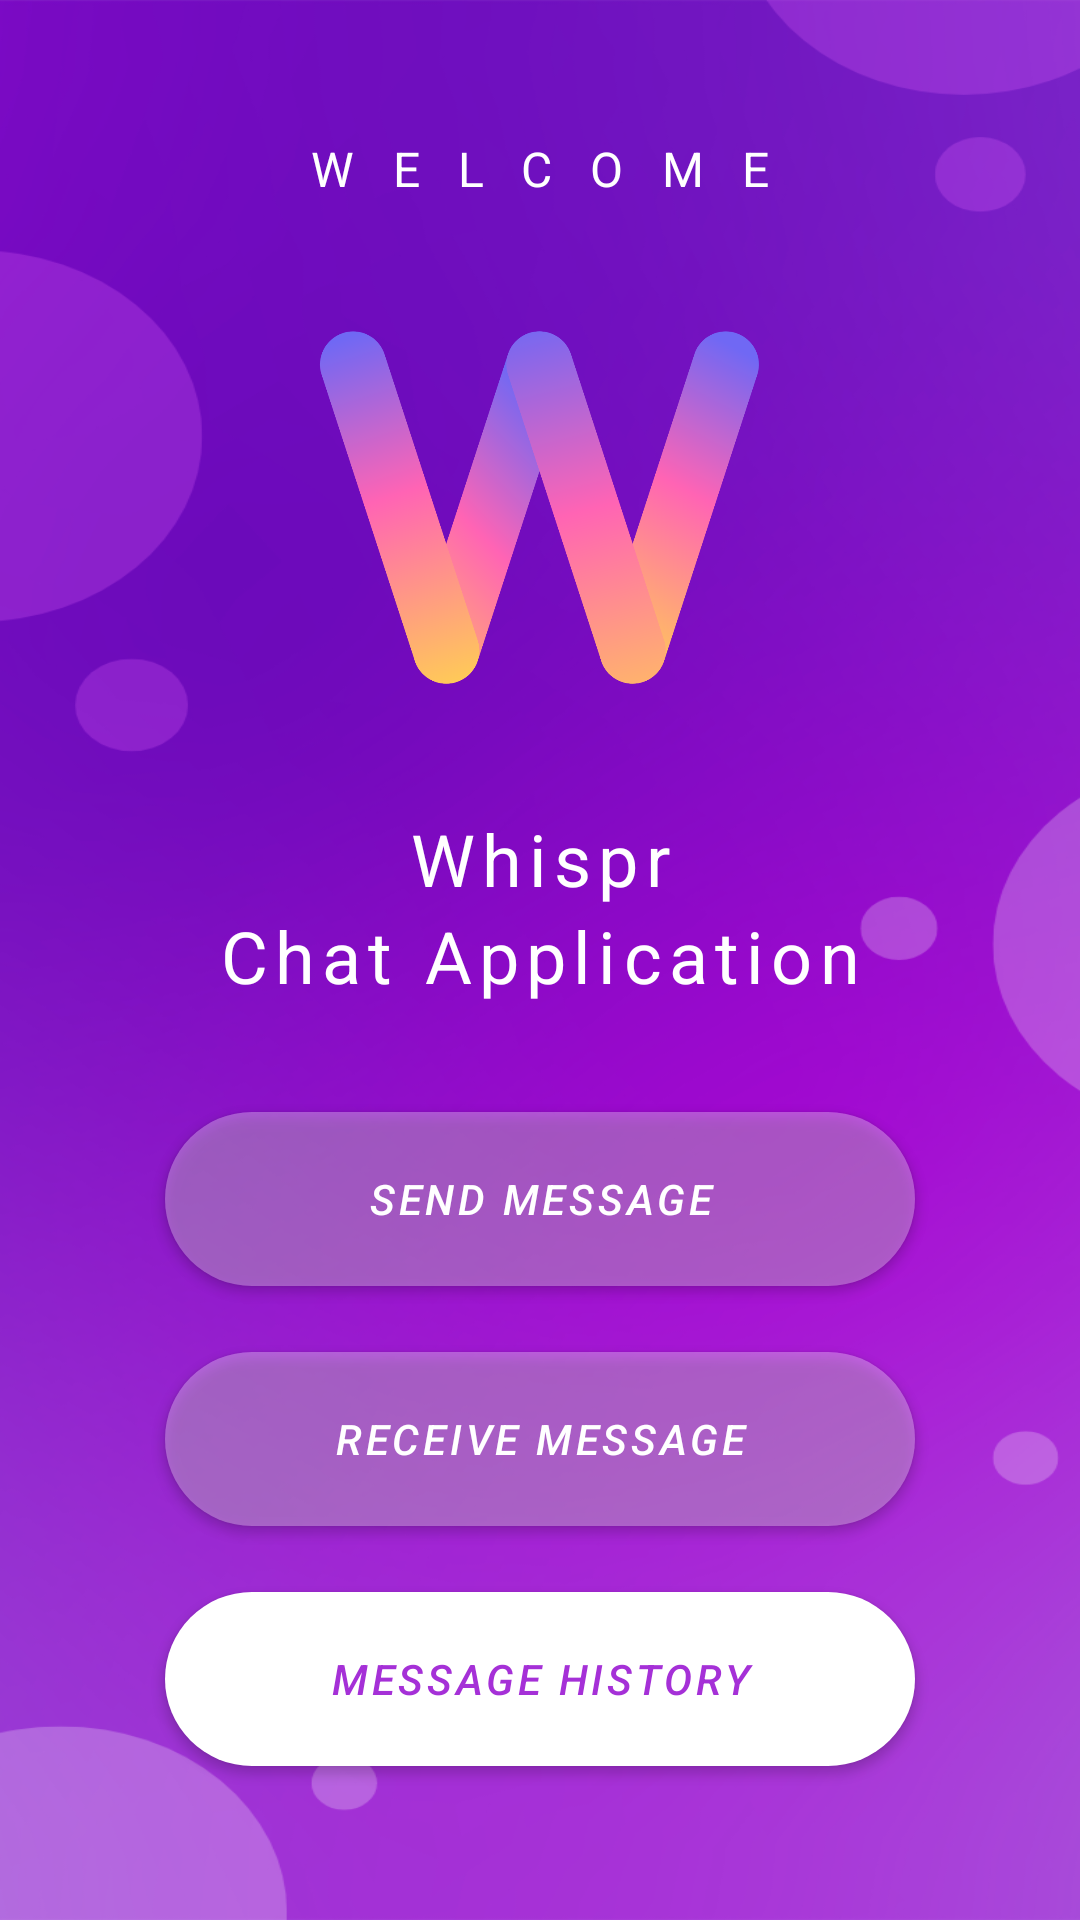

Here is an Android app screen rendered from its layout file. Give the layout XML and the strings, colors and styles it references.
<!-- AndroidManifest.xml: application theme Theme.Vlc -->
<!-- res/layout/activity_home.xml -->
<?xml version="1.0" encoding="utf-8"?>
<LinearLayout xmlns:android="http://schemas.android.com/apk/res/android"
    xmlns:app="http://schemas.android.com/apk/res-auto"
    android:layout_width="match_parent"
    android:layout_height="match_parent"
    android:background="@drawable/home"
    android:gravity="center"
    android:orientation="vertical">

    
    
    

    
    
    
    
    
    

    

    <TextView
        android:id="@+id/textView"
        android:layout_width="match_parent"
        android:layout_height="wrap_content"
        android:gravity="center"
        android:letterSpacing="0.8"
        android:text="WELCOME"
        android:textColor="#FFFFFF"
        android:textSize="16sp" />

    <ImageView
        android:id="@+id/imageView"
        android:layout_width="149dp"
        android:layout_height="203dp"
        android:layout_gravity="center"
        app:srcCompat="@drawable/logo" />

    <TextView
        android:id="@+id/textView2"
        android:layout_width="match_parent"
        android:layout_height="wrap_content"
        android:gravity="center"
        android:letterSpacing="0.1"
        android:text="Whispr"
        android:textColor="#FFFFFF"
        android:textSize="24sp"
        android:textStyle="normal" />

    <TextView
        android:id="@+id/textView4"
        android:layout_width="match_parent"
        android:layout_height="wrap_content"
        android:gravity="center"
        android:letterSpacing="0.1"
        android:text="Chat Application"
        android:textColor="#FFFFFF"
        android:textSize="24sp"
        android:textStyle="normal" />

    <com.google.android.material.button.MaterialButton
        android:id="@+id/send_button"
        android:layout_width="250dp"
        android:layout_height="wrap_content"
        android:layout_gravity="center"
        android:layout_marginHorizontal="16dp"
        android:layout_marginTop="30dp"
        android:height="70dip"
        android:hapticFeedbackEnabled="true"
        android:text="Send Message"
        android:textStyle="normal|italic"
        app:backgroundTint="#4DFFFFFF"
        app:backgroundTintMode="src_in"
        app:cornerRadius="30dp" />

    <com.google.android.material.button.MaterialButton
        android:id="@+id/receiver_button"
        android:layout_width="250dp"
        android:layout_height="wrap_content"
        android:layout_gravity="center_horizontal|center_vertical"
        android:layout_marginHorizontal="16dp"
        android:layout_marginTop="10dp"
        android:height="70dip"
        android:hapticFeedbackEnabled="true"
        android:text="Receive Message"
        android:textStyle="italic"
        app:backgroundTint="#4DFFFFFF"
        app:cornerRadius="30dp" />

    <com.google.android.material.button.MaterialButton
        android:id="@+id/history_button"
        android:layout_width="250dp"
        android:layout_height="wrap_content"
        android:layout_gravity="center_horizontal|center_vertical"
        android:layout_marginHorizontal="16dp"
        android:layout_marginTop="10dp"
        android:height="70dip"
        android:hapticFeedbackEnabled="true"
        android:text="Message History"
        android:textColor="#A530D7"
        android:textStyle="italic"
        app:backgroundTint="#FFFFFF"
        app:cornerRadius="30dp" />

</LinearLayout>
<!-- resources referenced by this layout -->
<resources>
  <!-- drawable home: png bitmap (drawable, 274468 bytes) -->
  <!-- drawable logo: png bitmap (drawable, 97218 bytes) -->
  <style name="Theme.Vlc" parent="Theme.MaterialComponents.DayNight.NoActionBar">
          
          <item name="colorPrimary">@color/purple_500</item>
          <item name="colorPrimaryVariant">@color/purple_700</item>
          <item name="colorOnPrimary">@color/white</item>
          
          <item name="colorSecondary">@color/teal_200</item>
          <item name="colorSecondaryVariant">@color/teal_700</item>
          <item name="colorOnSecondary">@color/black</item>
          
          <item name="android:statusBarColor">?attr/colorPrimaryVariant</item>
          
      </style>
  <!-- not gathered from this repository: default colours our renderer supplied (Android Studio template values) -->
  <color name="purple_500">#FF6200EE</color>
  <color name="purple_700">#FF3700B3</color>
  <color name="teal_200">#FF03DAC5</color>
  <color name="teal_700">#FF018786</color>
  <color name="black">#FF000000</color>
  <color name="white">#FFFFFFFF</color>
</resources>
